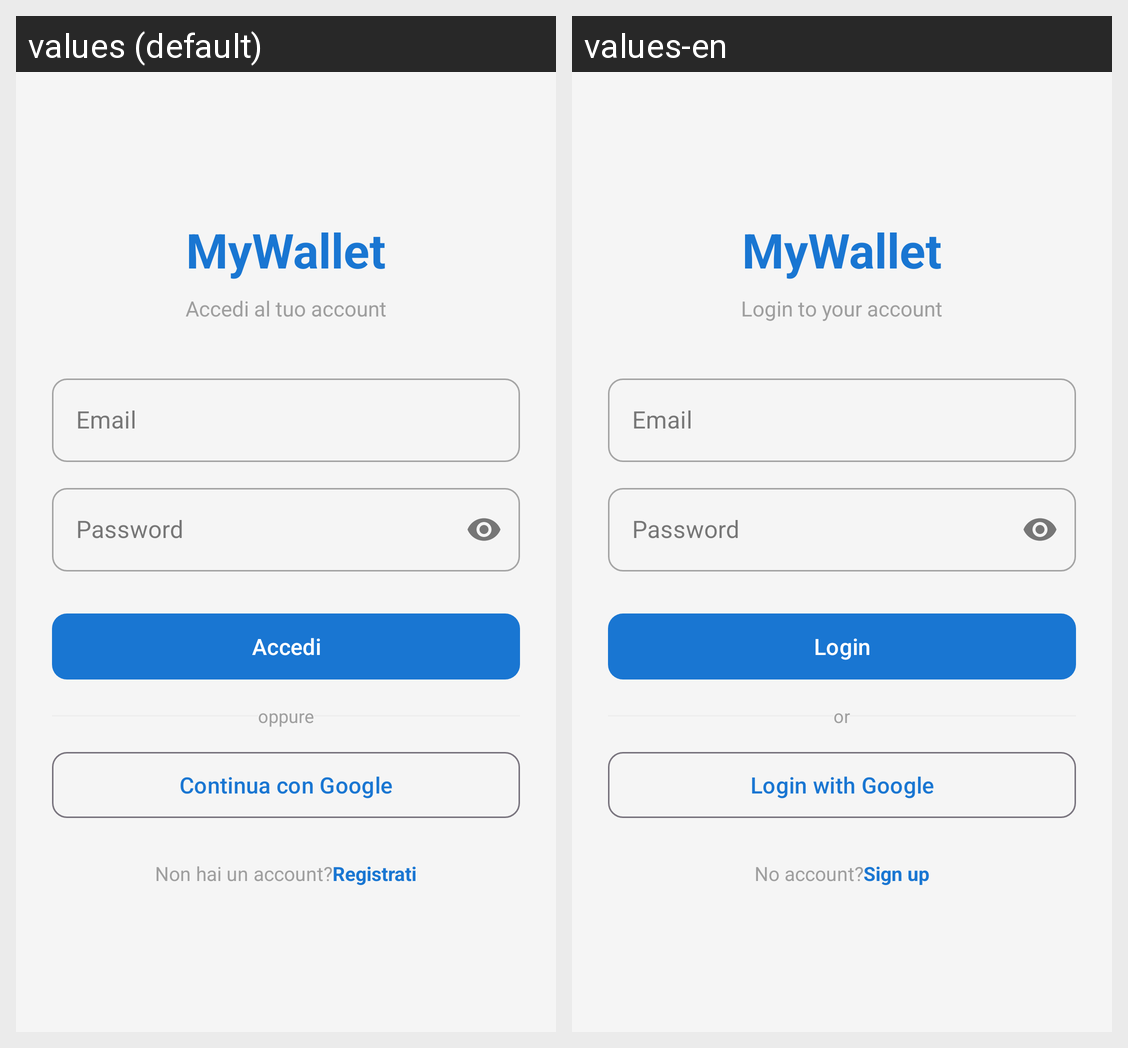

Here is an Android app screen in its default locale and in the app's own translations. Write out the translated-string differences for the strings that appear on this screen.
Android screen res/layout/activity_auth.xml rendered under 2 locales, left to right: values (default), values-en. Device: Nexus 5 (rendered at 1080×1920; each locale shown at half size, 540×960, under a caption strip naming it); theme Theme.Progetto_mobile.
Strings drawn on this screen, with the default value and each locale's value (text and hints the layout hard-codes, and strings that could not be matched under every locale, appear in the picture but are not listed):

app_name
  values: MyWallet
  values-en: MyWallet

login_account
  values: Accedi al tuo account
  values-en: Login to your account

email
  values: Email
  values-en: Email

password
  values: Password
  values-en: Password

login
  values: Accedi
  values-en: Login

or
  values: oppure
  values-en: or

google
  values: Continua con Google
  values-en: Login with Google

no_account
  values: Non hai un account?
  values-en: No account?

sign_up
  values: Registrati
  values-en: Sign up
